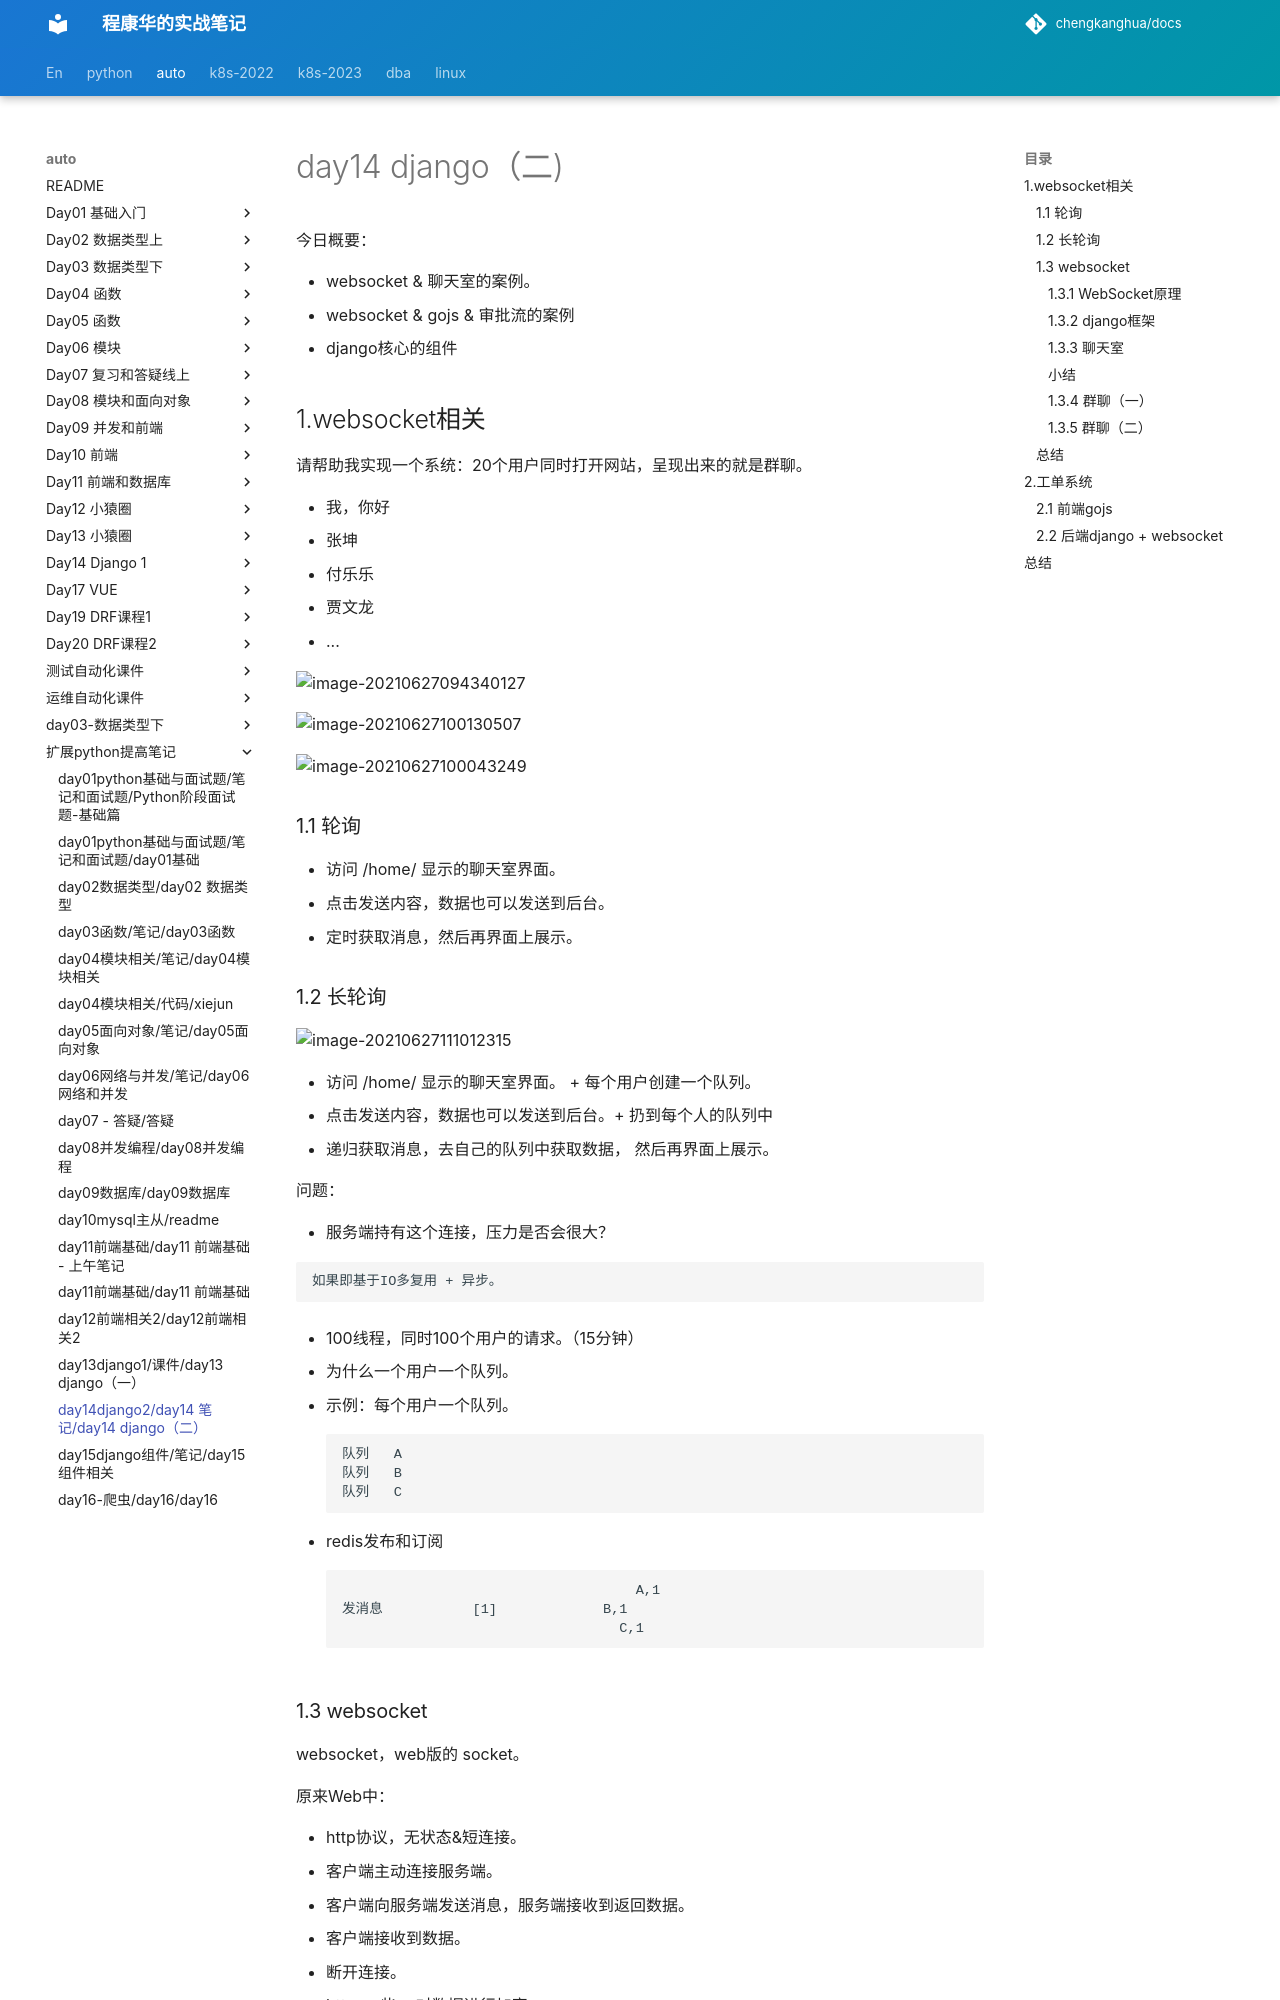

repository: chengkanghua/docs · page: auto/扩展python提高笔记/day14django2/day14 笔记/day14 django（二）.html · generator: mkdocs

# day14 django（二)

今日概要：

- websocket & 聊天室的案例。
- websocket & gojs & 审批流的案例
- django核心的组件



## 1.websocket相关

请帮助我实现一个系统：20个用户同时打开网站，呈现出来的就是群聊。

- 我，你好
- 张坤
- 付乐乐
- 贾文龙
- ...

![image-20210627094340127](assets/image-20210627094340127.png)



![image-20210627100130507](assets/image-20210627100130507.png)



![image-20210627100043249](assets/image-20210627100043249.png)



### 1.1 轮询

- 访问 /home/ 显示的聊天室界面。
- 点击发送内容，数据也可以发送到后台。
- 定时获取消息，然后再界面上展示。



### 1.2 长轮询

![image-20210627111012315](assets/image-20210627111012315.png)

- 访问 /home/ 显示的聊天室界面。 + 每个用户创建一个队列。
- 点击发送内容，数据也可以发送到后台。+ 扔到每个人的队列中
- 递归获取消息，去自己的队列中获取数据， 然后再界面上展示。



问题：

- 服务端持有这个连接，压力是否会很大？

  ```
  如果即基于IO多复用 + 异步。
  ```

- 100线程，同时100个用户的请求。（15分钟）

- 为什么一个用户一个队列。

  - 示例：每个用户一个队列。

    ```
    队列   A
    队列	 B
    队列	 C
    ```

  - redis发布和订阅

    ```
                  					    A,1
    发消息           [1]  			  B,1       
                  				      C,1
    ```



### 1.3 websocket

websocket，web版的 socket。

原来Web中：

- http协议，无状态&短连接。
  - 客户端主动连接服务端。
  - 客户端向服务端发送消息，服务端接收到返回数据。
  - 客户端接收到数据。
  - 断开连接。	
- https一些 + 对数据进行加密。

我们在开发过程中想要保留一些状态信息，基于Cookie来做。



现在支持：

- http协议，一次请求一次响应。
- websocket协议，创建连持久的连接不断开，基于这个连接可以进行收发数据。【服务端向客户端主动推送消息】
  - web聊天室
  - 实时图表，柱状图、饼图（Highcharts）
